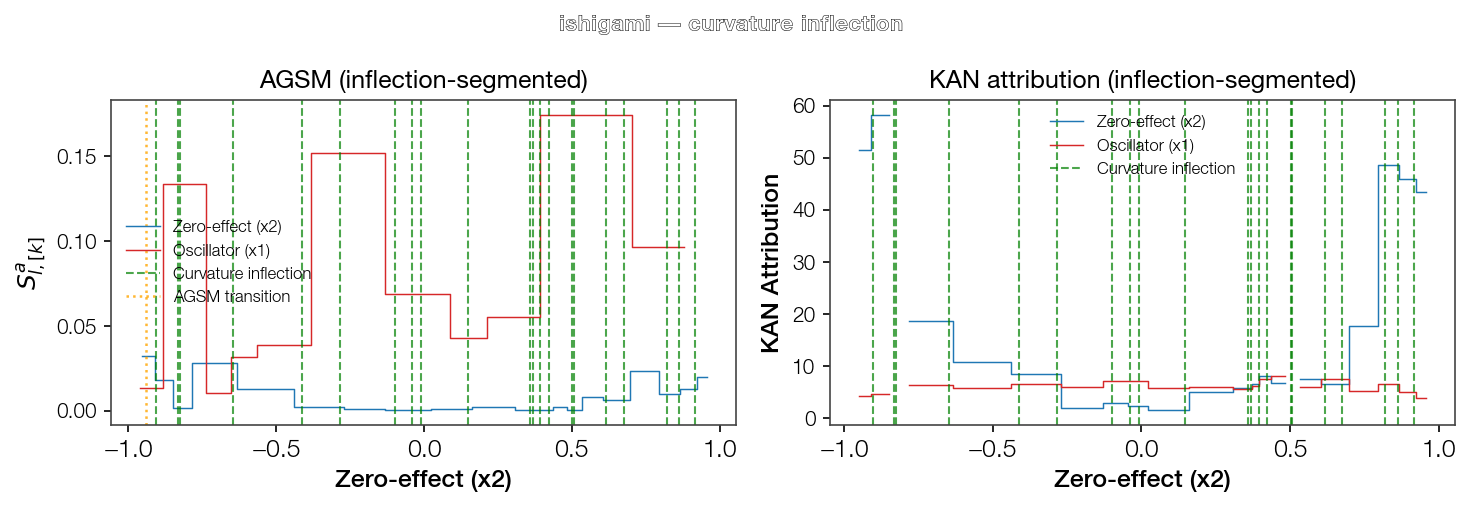

Data behind this chart, as committed beside it:
Feature, Feature_idx, Section_k, Section_center, S_hat, S_a, R
Zero-effect (x2), 2, 0, -0.9524, 11.54, 0.03227, 0.1764
Zero-effect (x2), 2, 1, -0.8688, 8.572, 0.01819, 0.0994
Zero-effect (x2), 2, 2, -0.8297, 6.863, 0.001214, 0.006632
Zero-effect (x2), 2, 3, -0.7365, 5.303, 0.02813, 0.1537
Zero-effect (x2), 2, 4, -0.5291, 1.87, 0.0129, 0.07049
Zero-effect (x2), 2, 5, -0.3487, 0.6, 0.002228, 0.01218
Zero-effect (x2), 2, 6, -0.1924, 0.1907, 0.001045, 0.005712
Zero-effect (x2), 2, 7, -0.06909, 0.1584, 0.0002801, 0.001531
Zero-effect (x2), 2, 8, -0.02399, 0.1307, 0.0001155, 0.0006315
Zero-effect (x2), 2, 9, 0.06921, 0.1423, 0.0006541, 0.003575
Zero-effect (x2), 2, 10, 0.2526, 0.3419, 0.002116, 0.01156
Zero-effect (x2), 2, 11, 0.3638, 0.58, 0.0002051, 0.001121
Zero-effect (x2), 2, 12, 0.3819, 0.623, 0.0004406, 0.002408
Zero-effect (x2), 2, 13, 0.4089, 0.6499, 0.0005745, 0.00314
Zero-effect (x2), 2, 14, 0.463, 0.9688, 0.002227, 0.01217
Zero-effect (x2), 2, 15, 0.5051, 1.468, 0.0002595, 0.001418
Zero-effect (x2), 2, 16, 0.5623, 2.506, 0.007976, 0.04359
Zero-effect (x2), 2, 17, 0.6464, 3.526, 0.006235, 0.03408
Zero-effect (x2), 2, 18, 0.7487, 5.548, 0.02354, 0.1287
Zero-effect (x2), 2, 19, 0.8419, 7.886, 0.00976, 0.05334
Zero-effect (x2), 2, 20, 0.89, 8.109, 0.0129, 0.07053
Zero-effect (x2), 2, 21, 0.9585, 8.074, 0.0197, 0.1077
Oscillator (x1), 1, 0, -0.9616, 5.96, 0.01345, 0.01647
Oscillator (x1), 1, 1, -0.803, 18.88, 0.1335, 0.1634
Oscillator (x1), 1, 2, -0.6738, 19.56, 0.01037, 0.01269
Oscillator (x1), 1, 3, -0.6317, 16.2, 0.03149, 0.03855
Oscillator (x1), 1, 4, -0.4994, 6.581, 0.03839, 0.04699
Oscillator (x1), 1, 5, -0.265, 19.11, 0.152, 0.186
Oscillator (x1), 1, 6, 0.002528, 8.876, 0.06904, 0.0845
Oscillator (x1), 1, 7, 0.1739, 18.56, 0.04266, 0.05221
Oscillator (x1), 1, 8, 0.255, 22.24, 0.05505, 0.06738
Oscillator (x1), 1, 9, 0.5285, 12.83, 0.1746, 0.2137
Oscillator (x1), 1, 10, 0.88, 13.67, 0.09646, 0.1181
